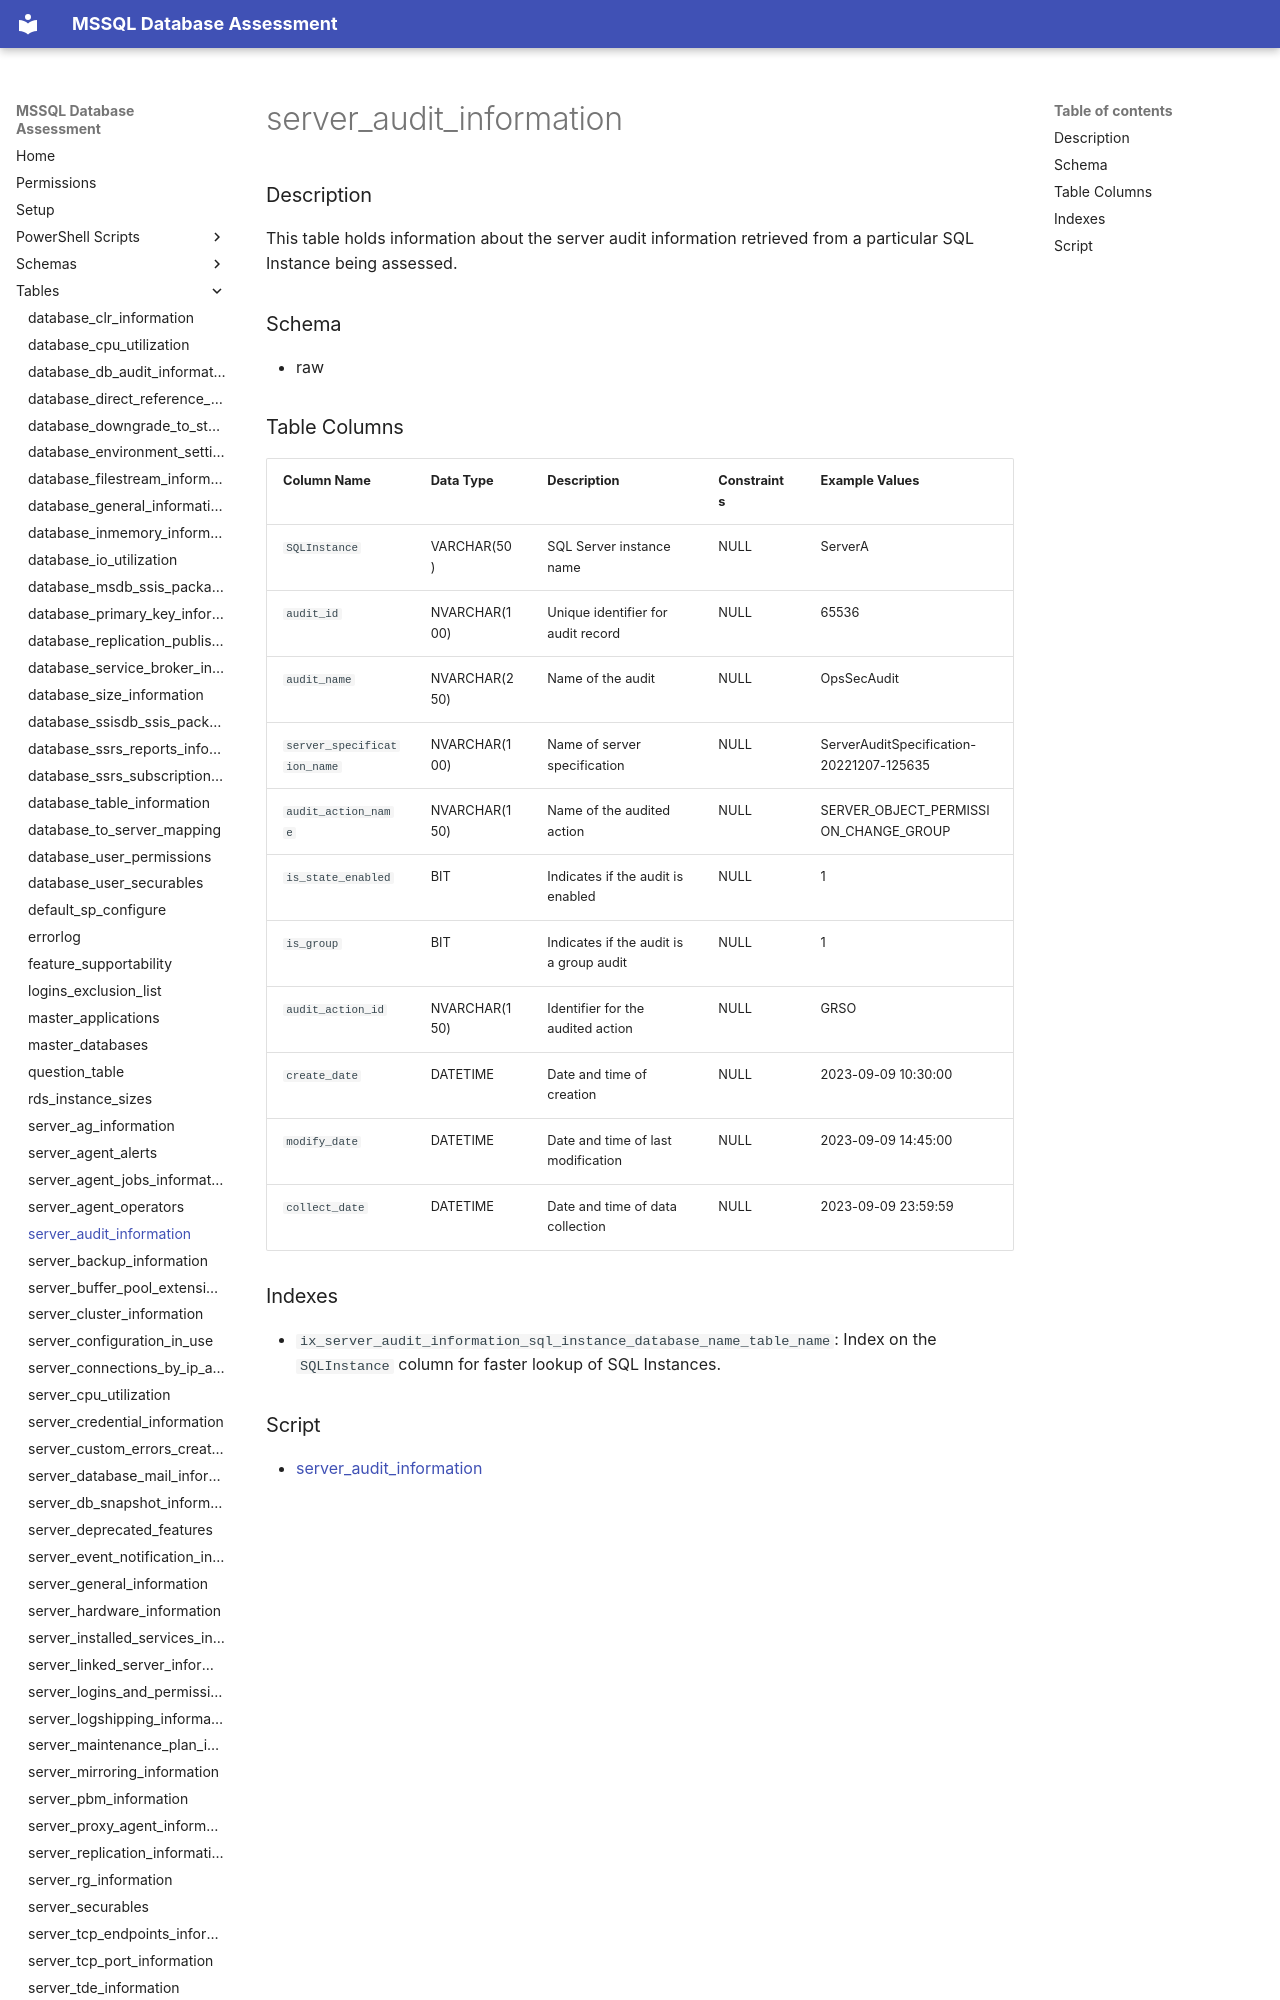

repository: aws-samples/sample-mssql-pre-migration-database-assessment · page: tables/server_audit_information/index.html · generator: mkdocs

# server_audit_information

### Description

This table holds information about the server audit information retrieved from a particular SQL Instance being assessed.

### Schema

- raw

### Table Columns
